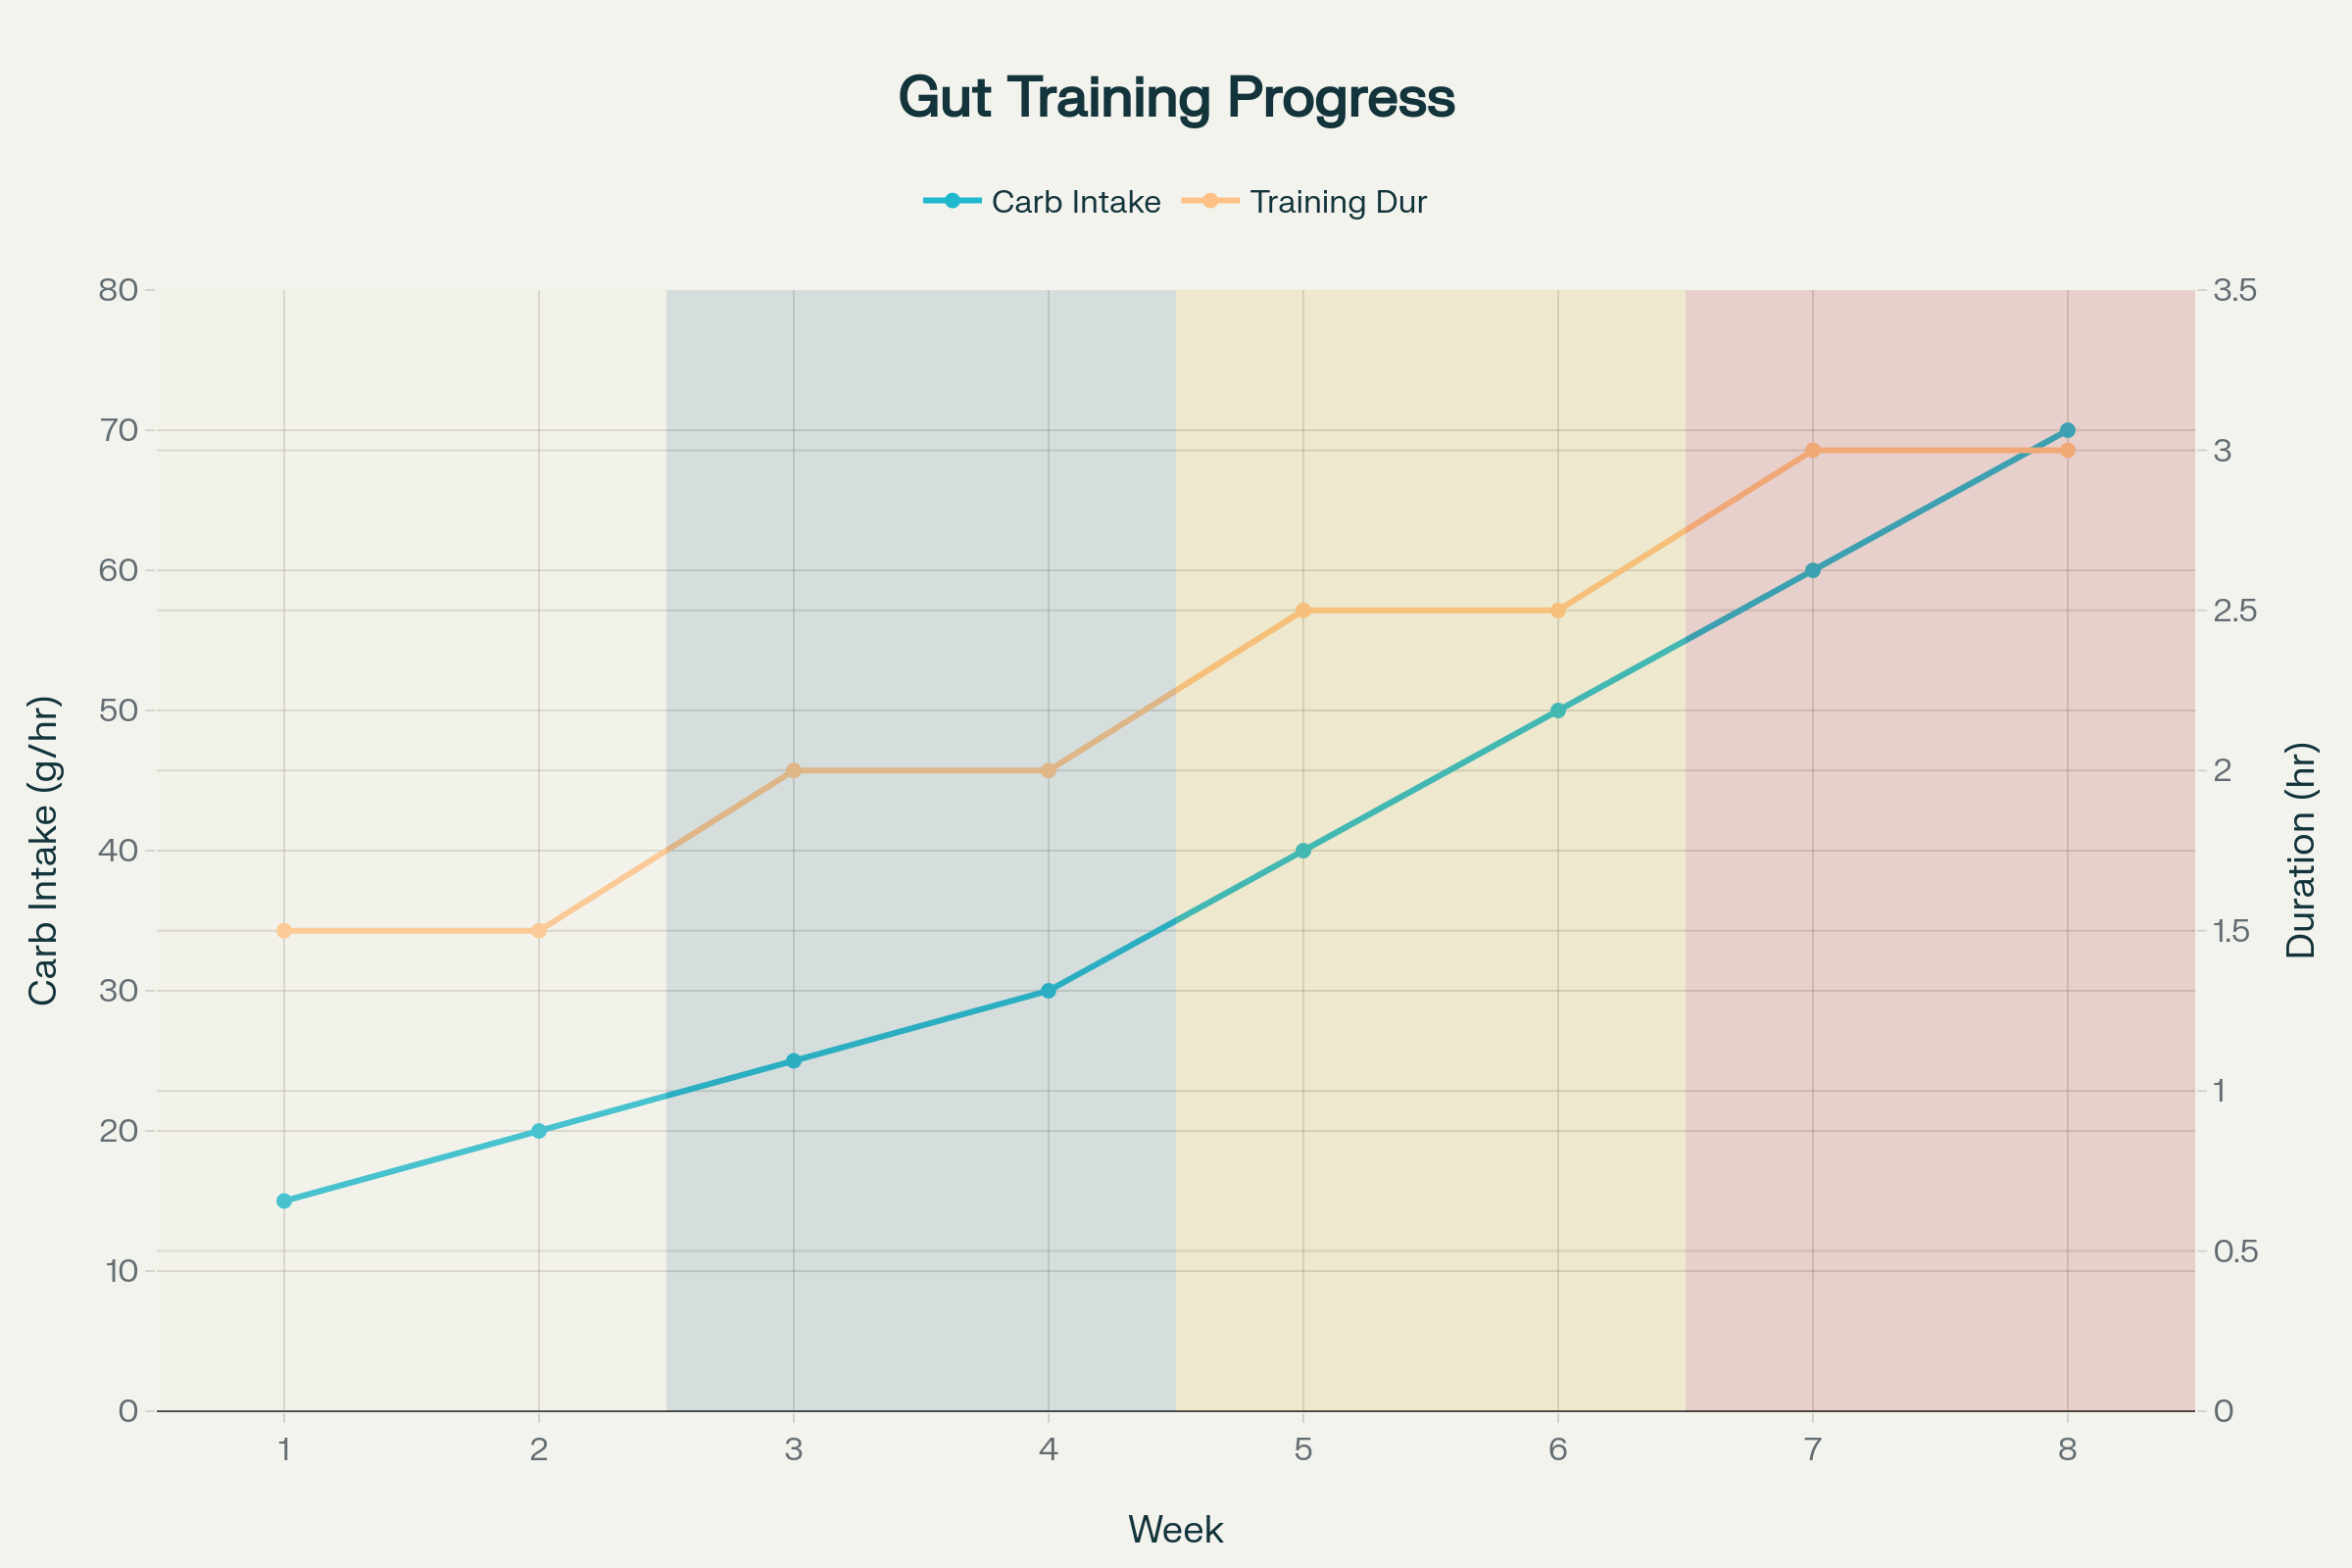

The table this chart was drawn from, first rows:
Week, Carbohydrate Intake (g/hour), Training Duration (hours), Focus, Notes
1, 15, 1.5, Tolerance building, Start with diluted sports drinks
2, 20, 1.5, Tolerance building, Add small amounts of gel
3, 25, 2.0, Volume increase, Practice regular feeding intervals
4, 30, 2.0, Volume increase, Monitor GI comfort
5, 40, 2.5, Intensity addition, Add race-pace intervals
6, 50, 2.5, Intensity addition, Test race nutrition products
7, 60, 3.0, Race simulation, Full race nutrition strategy
8, 70, 3.0, Race simulation, Fine-tune and confirm strategy
